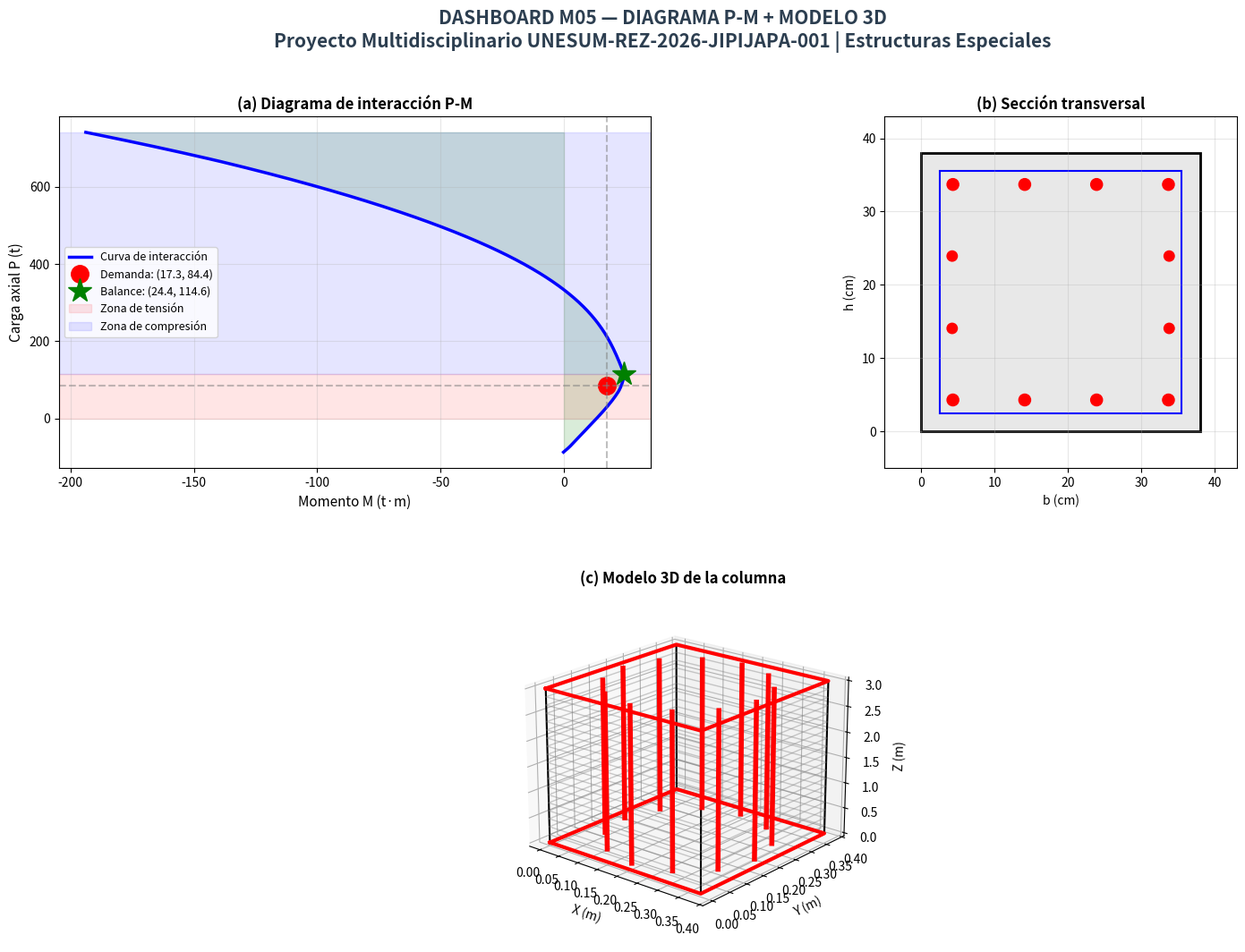

The matplotlib source for this figure:
# -*- coding: utf-8 -*-
"""
================================================================================
📐 MÓDULO 05 — ALGORITMO 3: DIAGRAMA P-M + MODELO 3D
================================================================================
👤 AUTOR: Ing. Gery Lorenzo Marcillo Merino, Msc.
🏛️ PROYECTO: Proyecto Multidisciplinario UNESUM-REZ-2026-JIPIJAPA-001
📖 CASO: Estructuras Especiales
🎯 OBJETIVO: Diagrama de interacción P-M completo
            Curva de capacidad + Demanda
            Modelo 3D de la columna
            Dashboard superior a Revit
            Corrida directa — Muestra gráfica en pantalla
================================================================================
"""

import os
import sys
from datetime import datetime

try:
    import matplotlib
    import matplotlib.pyplot as plt
    import numpy as np
    from matplotlib.gridspec import GridSpec
    from matplotlib.patches import Rectangle, Circle
    from mpl_toolkits.mplot3d import Axes3D
    MATPLOTLIB_OK = True
except ImportError:
    MATPLOTLIB_OK = False
    print("⚠️ matplotlib no está instalado. Ejecute: pip install matplotlib")
    sys.exit(1)

# ============================================================================
# 1. IDENTIDAD DEL PROYECTO
# ============================================================================

PROYECTO = "Proyecto Multidisciplinario UNESUM-REZ-2026-JIPIJAPA-001"
CASO = "Estructuras Especiales"
TITULO = "DIAGRAMA P-M + MODELO 3D"
DOCENTE = "Ing. Gery Lorenzo Marcillo Merino, Msc."
FRASE = "Los números son solo el vehículo. El verdadero ingeniero interpreta, decide, contextualiza, se responsabiliza."

# ============================================================================
# 2. DATOS DE ENTRADA (del Algoritmo 1)
# ============================================================================

L1, L2 = 5.5, 6.0
L3, L4 = 5.5, 6.0
Cm1, Cv1 = 0.62, 0.20
Pisos = 2
He = 3.0
Fm = 1.2
fc, fy = 210, 4200
rec = 2.5
phi_long = 14
phi_esq = 16
phi_est = 10
ancho_col = 38
prof_col = 38

# ============================================================================
# 3. CÁLCULOS NOMINALES
# ============================================================================

At = (L1/2 + L2/2) * (L3/2 + L4/2)
Cu = 1.2 * (Cm1 * Pisos) + 1.6 * (Cv1 * Pisos)
Pu = At * Cu * Fm

Ag_col = ancho_col * prof_col
As = 4 * 0.00785 * phi_esq**2 + 8 * 0.00785 * phi_long**2
cuantia = As / Ag_col

Md = 17.32  # t·m (del M03)

# ============================================================================
# 4. DIAGRAMA DE INTERACCIÓN P-M
# ============================================================================

def diagrama_interaccion(b, h, As, fc, fy, Es=2.1e6, rec=2.5, phi_est=1.0, phi_var=1.6):
    b_cm = b
    h_cm = h
    d = h_cm - rec - phi_est - phi_var/2
    d_prime = rec + phi_est + phi_var/2

    As_total = As
    As_traccion = As_total / 2
    As_compresion = As_total / 2

    if fc <= 280:
        beta1 = 0.85
    else:
        beta1 = 0.85 - 0.05 * (fc - 280) / 70
        beta1 = max(0.65, beta1)

    eps_cu = 0.003
    c_vals = np.linspace(0.1, 3 * h_cm, 500)

    P_vals, M_vals = [], []

    for c in c_vals:
        eps_s = eps_cu * (d - c) / c
        eps_s_prime = eps_cu * (c - d_prime) / c

        fs = min(max(eps_s * Es, -fy), fy)
        fs_prime = min(max(eps_s_prime * Es, -fy), fy)

        a = beta1 * c
        Cc = 0.85 * fc * b_cm * a
        Cs = As_compresion * (fs_prime - 0.85 * fc)
        Ts = As_traccion * fs

        Pn = Cc + Cs - Ts

        y_c = h_cm / 2
        M_c = Cc * (y_c - a / 2)
        M_s = Cs * (y_c - d_prime) + Ts * (d - y_c)
        Mn = M_c + M_s

        P_vals.append(Pn / 1000)
        M_vals.append(Mn / 100000)

    return np.array(P_vals), np.array(M_vals)

P_curve, M_curve = diagrama_interaccion(ancho_col, prof_col, As, fc, fy)

idx_bal = np.argmax(M_curve)
M_bal = M_curve[idx_bal]
P_bal = P_curve[idx_bal]

# ============================================================================
# 5. IMPRESIÓN EN CONSOLA
# ============================================================================

print("=" * 80)
print(f"[M05 - ALGORITMO 3] {TITULO}")
print(f"[PROYECTO] {PROYECTO}")
print(f"[CASO] {CASO}")
print(f"[DOCENTE] {DOCENTE}")
print("=" * 80)

print(f"\n📐 DATOS DEL MODELO:")
print(f"  At = {At:.2f} m²")
print(f"  Cu = {Cu:.4f} t/m²")
print(f"  Pu = {Pu:.2f} t")
print(f"  Md = {Md:.2f} t·m")
print(f"  Sección = {ancho_col} × {prof_col} cm")
print(f"  As = {As:.2f} cm²")
print(f"  ρ = {cuantia*100:.2f}%")

print(f"\n📐 DIAGRAMA DE INTERACCIÓN P-M:")
print(f"  Punto de balance: P = {P_bal:.2f} t, M = {M_bal:.2f} t·m")
print(f"  Demanda: P = {Pu:.2f} t, M = {Md:.2f} t·m")
print(f"  Verificación: {'✅ CUMPLE' if Md <= M_bal else '❌ NO CUMPLE'}")

print("\n" + "=" * 80)
print(f"Frase: {FRASE}")
print("=" * 80)

# ============================================================================
# 6. GUARDAR REPORTE
# ============================================================================

carpeta = "Resultados_M05"
if not os.path.exists(carpeta):
    os.makedirs(carpeta)

nombre_reporte = f"reporte_M05_pm_{datetime.now().strftime('%Y%m%d_%H%M%S')}.txt"
ruta_reporte = os.path.join(carpeta, nombre_reporte)

with open(ruta_reporte, 'w', encoding='utf-8') as f:
    f.write("=" * 80 + "\n")
    f.write(f"[M05 - ALGORITMO 3] {TITULO}\n")
    f.write(f"[PROYECTO] {PROYECTO}\n")
    f.write(f"[CASO] {CASO}\n")
    f.write(f"[DOCENTE] {DOCENTE}\n")
    f.write(f"Fecha: {datetime.now().strftime('%Y-%m-%d %H:%M:%S')}\n")
    f.write("=" * 80 + "\n\n")
    f.write(f"DATOS DEL MODELO:\n")
    f.write(f"  At = {At:.2f} m²\n")
    f.write(f"  Cu = {Cu:.4f} t/m²\n")
    f.write(f"  Pu = {Pu:.2f} t\n")
    f.write(f"  Md = {Md:.2f} t·m\n")
    f.write(f"  As = {As:.2f} cm²\n\n")
    f.write(f"DIAGRAMA P-M:\n")
    f.write(f"  P_bal = {P_bal:.2f} t\n")
    f.write(f"  M_bal = {M_bal:.2f} t·m\n")
    f.write(f"  Pu = {Pu:.2f} t | Md = {Md:.2f} t·m\n")
    f.write(f"  Verificación: {'CUMPLE' if Md <= M_bal else 'NO CUMPLE'}\n\n")
    f.write("=" * 80 + "\n")
    f.write(f"Frase: {FRASE}\n")
    f.write("=" * 80 + "\n")

print(f"\nReporte guardado: {ruta_reporte}")

# ============================================================================
# 7. DASHBOARD GRÁFICO
# ============================================================================

fig = plt.figure(figsize=(18, 12))
fig.suptitle(
    f'DASHBOARD M05 — DIAGRAMA P-M + MODELO 3D\n'
    f'{PROYECTO} | {CASO}',
    fontsize=15, fontweight='bold', color='#2c3e50'
)

gs = GridSpec(
    2, 2,
    figure=fig,
    width_ratios=[1.2, 1],
    height_ratios=[1, 1],
    hspace=0.35,
    wspace=0.30
)

# ============================================================
# PANEL 1: Diagrama P-M
# ============================================================
ax1 = fig.add_subplot(gs[0, 0])
ax1.plot(M_curve, P_curve, 'b-', linewidth=2.5, label='Curva de interacción')
ax1.plot(Md, Pu, 'ro', markersize=14, label=f'Demanda: ({Md:.1f}, {Pu:.1f})')
ax1.plot(M_bal, P_bal, 'g*', markersize=20, label=f'Balance: ({M_bal:.1f}, {P_bal:.1f})')

ax1.axhline(y=Pu, color='gray', linestyle='--', alpha=0.5)
ax1.axvline(x=Md, color='gray', linestyle='--', alpha=0.5)
ax1.fill_betweenx(P_curve, 0, M_curve, alpha=0.15, color='green')
ax1.axhspan(0, P_bal, alpha=0.1, color='red', label='Zona de tensión')
ax1.axhspan(P_bal, max(P_curve), alpha=0.1, color='blue', label='Zona de compresión')

ax1.set_xlabel('Momento M (t·m)', fontsize=11)
ax1.set_ylabel('Carga axial P (t)', fontsize=11)
ax1.set_title('(a) Diagrama de interacción P-M', fontsize=12, fontweight='bold')
ax1.legend(fontsize=9, loc='best')
ax1.grid(True, alpha=0.3)

# ============================================================
# PANEL 2: Sección transversal
# ============================================================
ax2 = fig.add_subplot(gs[0, 1])
ax2.set_xlim(-5, ancho_col + 5)
ax2.set_ylim(-5, prof_col + 5)
ax2.set_aspect('equal')
ax2.add_patch(Rectangle((0, 0), ancho_col, prof_col,
                         linewidth=2, edgecolor='black', facecolor='#e8e8e8'))
ax2.add_patch(Rectangle((rec, rec), ancho_col - 2*rec, prof_col - 2*rec,
                         linewidth=1.5, edgecolor='blue', facecolor='none'))

# Varillas esquinas
for i in range(4):
    x = rec + phi_est/10 + phi_esq/20 + i * (ancho_col - 2*rec - 2*phi_est/10 - phi_esq/10) / 3
    y = rec + phi_est/10 + phi_esq/20
    ax2.add_patch(Circle((x, y), phi_esq/20, color='red', zorder=10))

for i in range(4):
    x = rec + phi_est/10 + phi_esq/20 + i * (ancho_col - 2*rec - 2*phi_est/10 - phi_esq/10) / 3
    y = prof_col - rec - phi_est/10 - phi_esq/20
    ax2.add_patch(Circle((x, y), phi_esq/20, color='red', zorder=10))

# Varillas laterales
for i in range(1, 3):
    y = rec + phi_est/10 + phi_long/20 + i * (prof_col - 2*rec - 2*phi_est/10 - phi_long/10) / 3
    x1 = rec + phi_est/10 + phi_long/20
    x2 = ancho_col - rec - phi_est/10 - phi_long/20
    ax2.add_patch(Circle((x1, y), phi_long/20, color='red', zorder=10))
    ax2.add_patch(Circle((x2, y), phi_long/20, color='red', zorder=10))

ax2.set_title('(b) Sección transversal', fontsize=12, fontweight='bold')
ax2.set_xlabel('b (cm)', fontsize=10)
ax2.set_ylabel('h (cm)', fontsize=10)
ax2.grid(True, alpha=0.3)

# ============================================================
# PANEL 3: Modelo 3D de la columna
# ============================================================
ax3 = fig.add_subplot(gs[1, :], projection='3d')

# Dimensiones
b_3d = ancho_col / 100
h_3d = prof_col / 100
L_3d = He

# Caras de la columna
x = np.array([0, b_3d, b_3d, 0, 0])
y = np.array([0, 0, h_3d, h_3d, 0])

for z in [0, L_3d]:
    ax3.plot(x, y, zs=z, color='black', linewidth=1.5)

for i in range(4):
    ax3.plot([x[i], x[i]], [y[i], y[i]], [0, L_3d], color='black', linewidth=1.5)

# Varillas longitudinales
n_var = 12
angulos = np.linspace(0, 2*np.pi, n_var, endpoint=False)
radio_x = (b_3d/2) - rec/100
radio_y = (h_3d/2) - rec/100

for ang in angulos:
    xv = b_3d/2 + radio_x * np.cos(ang)
    yv = h_3d/2 + radio_y * np.sin(ang)
    ax3.plot([xv, xv], [yv, yv], [0, L_3d], color='red', linewidth=4, zorder=10)

# Estribos (cada 0.15 m)
n_est = 20
for z in np.linspace(0, L_3d, n_est):
    ax3.plot(x, y, zs=z, color='gray', linewidth=1, alpha=0.4)

# Zona protegida (rojo en los extremos)
ax3.plot([0, b_3d, b_3d, 0, 0], [0, 0, h_3d, h_3d, 0], zs=0, color='red', linewidth=3)
ax3.plot([0, b_3d, b_3d, 0, 0], [0, 0, h_3d, h_3d, 0], zs=L_3d, color='red', linewidth=3)

ax3.set_xlabel('X (m)', fontsize=10)
ax3.set_ylabel('Y (m)', fontsize=10)
ax3.set_zlabel('Z (m)', fontsize=10)
ax3.set_title('(c) Modelo 3D de la columna', fontsize=12, fontweight='bold')
ax3.view_init(elev=20, azim=-50)

plt.tight_layout(rect=[0, 0, 1, 0.95])

nombre_img = f"dashboard_M05_pm_{datetime.now().strftime('%Y%m%d_%H%M%S')}.png"
ruta_img = os.path.join(carpeta, nombre_img)
plt.savefig(ruta_img, dpi=150, bbox_inches='tight')
print(f"\nDashboard guardado: {ruta_img}")

# Mostrar gráfica en pantalla
print("\nMostrando grafica en pantalla...")
print("(Cierre la ventana para continuar)")
plt.show()

print("\n" + "=" * 70)
print("PROCESO COMPLETADO EXITOSAMENTE")
print("=" * 70)
